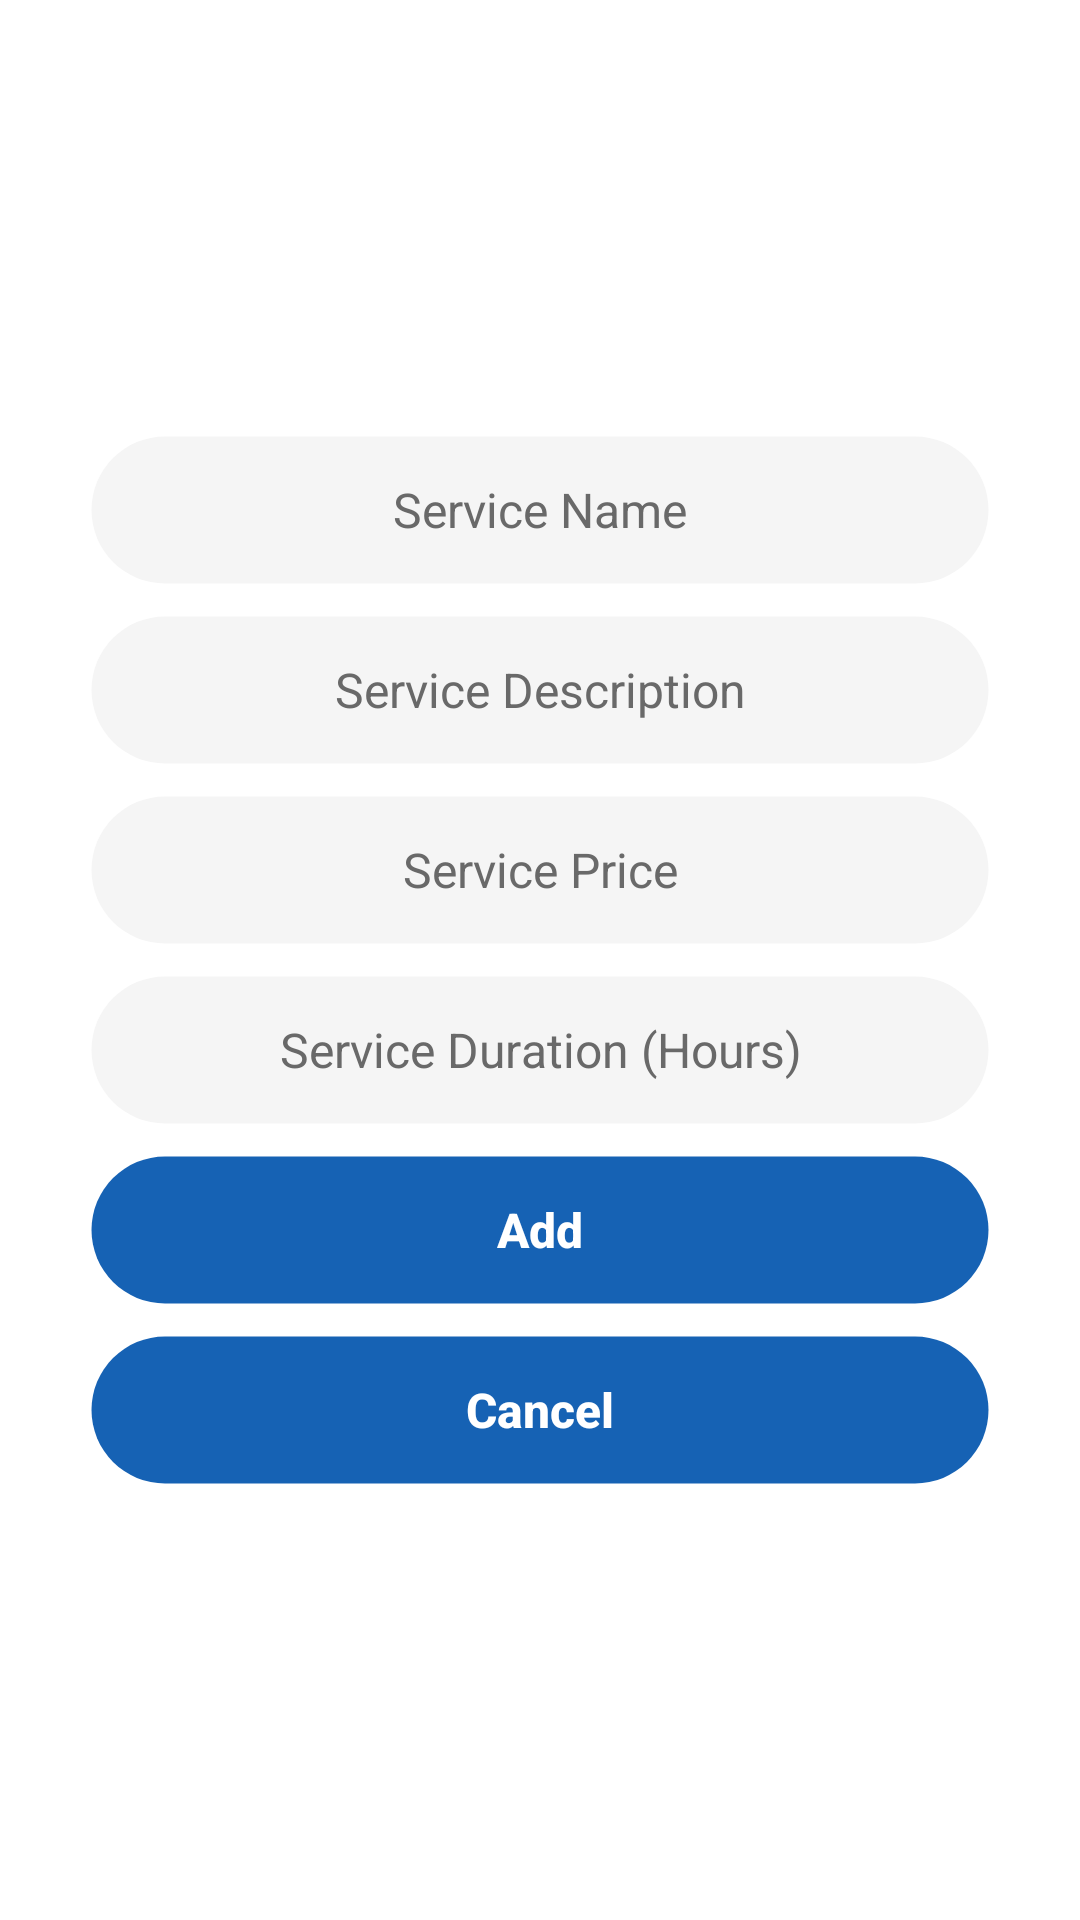

Produce the Android XML layout that renders to this screen, including the resource entries it uses.
<!-- AndroidManifest.xml: application theme RepairServiceApp -->
<!-- res/layout/fragment_add_service.xml -->
<?xml version="1.0" encoding="utf-8"?>
<LinearLayout xmlns:android="http://schemas.android.com/apk/res/android"
    xmlns:tools="http://schemas.android.com/tools"
    android:layout_width="match_parent"
    android:layout_height="match_parent"
    android:gravity="center"
    android:orientation="vertical"
    tools:context=".view.fragments.AddServiceFragment">

    <ScrollView
        android:layout_width="match_parent"
        android:layout_height="wrap_content">

        <LinearLayout
            android:layout_width="match_parent"
            android:layout_height="wrap_content"
            android:gravity="center"
            android:orientation="vertical"
            android:paddingTop="24dp"
            android:paddingBottom="24dp">

            <EditText
                android:id="@+id/edTxtServiceName"
                android:layout_width="300dp"
                android:layout_height="50dp"
                android:autofillHints=""
                android:background="@drawable/edit_field"
                android:ems="10"
                android:gravity="center"
                android:hint="@string/editServiceNamePlaceholder"
                android:inputType="text"
                android:paddingStart="10dp"
                android:paddingEnd="10dp"
                android:textColor="@color/blue"
                android:textColorHint="@color/gray"
                android:textSize="16sp" />

            <EditText
                android:id="@+id/edTxtServiceDescription"
                android:layout_width="300dp"
                android:layout_height="50dp"
                android:layout_marginTop="10dp"
                android:autofillHints=""
                android:background="@drawable/edit_field"
                android:ems="10"
                android:gravity="center"
                android:hint="@string/editServiceDescriptionPlaceholder"
                android:inputType="text"
                android:paddingStart="10dp"
                android:paddingEnd="10dp"
                android:textColor="@color/blue"
                android:textColorHint="@color/gray"
                android:textSize="16sp" />

            <EditText
                android:id="@+id/edTxtServicePrice"
                android:layout_width="300dp"
                android:layout_height="50dp"
                android:layout_marginTop="10dp"
                android:autofillHints=""
                android:background="@drawable/edit_field"
                android:ems="10"
                android:gravity="center"
                android:hint="@string/editServicePricePlaceholder"
                android:inputType="numberDecimal"
                android:paddingStart="10dp"
                android:paddingEnd="10dp"
                android:textColor="@color/blue"
                android:textColorHint="@color/gray"
                android:textSize="16sp" />

            <EditText
                android:id="@+id/edTxtServiceDuration"
                android:layout_width="300dp"
                android:layout_height="50dp"
                android:layout_marginTop="10dp"
                android:autofillHints=""
                android:background="@drawable/edit_field"
                android:ems="10"
                android:gravity="center"
                android:hint="@string/editServiceDurationPlaceholder"
                android:inputType="number"
                android:paddingStart="10dp"
                android:paddingEnd="10dp"
                android:textColor="@color/blue"
                android:textColorHint="@color/gray"
                android:textSize="16sp" />

            <Button
                android:id="@+id/btnAdd"
                style="@style/ButtonTextNoCaps"
                android:layout_width="300dp"
                android:layout_height="50dp"
                android:layout_marginTop="10dp"
                android:background="@drawable/button_enabled"
                android:text="@string/btnAdd"
                android:textColor="@color/white"
                android:textSize="16sp"
                android:textStyle="bold" />

            <Button
                android:id="@+id/btnCancel"
                style="@style/ButtonTextNoCaps"
                android:layout_width="300dp"
                android:layout_height="50dp"
                android:layout_marginTop="10dp"
                android:background="@drawable/button_enabled"
                android:text="@string/btnCancel"
                android:textColor="@color/white"
                android:textSize="16sp"
                android:textStyle="bold" />
        </LinearLayout>
    </ScrollView>

</LinearLayout>
<!-- resources referenced by this layout -->
<resources>
  <color name="blue">#FF1662B4</color>
  <color name="gray">#FF696969</color>
  <color name="white">#FFFFFFFF</color>
  <!-- drawable button_enabled (drawable) -->
  <?xml version="1.0" encoding="utf-8"?>
  <shape xmlns:android="http://schemas.android.com/apk/res/android"
      android:shape="rectangle">
  
      
      <solid android:color="@color/blue" />
  
      
      <stroke android:width="1dp" android:color="#00000000" />
  
      
      <corners android:radius="30dp" />
  
  </shape>
  <!-- drawable edit_field (drawable) -->
  <?xml version="1.0" encoding="utf-8"?>
  <shape xmlns:android="http://schemas.android.com/apk/res/android"
      android:shape="rectangle">
  
      
      <solid android:color="@color/light_gray" />
  
      
      <stroke android:width="1dp" android:color="#00000000" />
  
      
      <corners android:radius="30dp" />
  
  </shape>
  <string name="btnAdd">Add</string>
  <string name="btnCancel">Cancel</string>
  <string name="editServiceDescriptionPlaceholder">Service Description</string>
  <string name="editServiceDurationPlaceholder">Service Duration (Hours)</string>
  <string name="editServiceNamePlaceholder">Service Name</string>
  <string name="editServicePricePlaceholder">Service Price</string>
  <style name="ButtonTextNoCaps" parent="Widget.AppCompat.Button">
          <item name="android:textAllCaps">false</item>
      </style>
  <color name="light_gray">#FFF5F5F5</color>
  <style name="ThemeOverlay.App.DatePicker" parent="@style/ThemeOverlay.Material3.MaterialCalendar">
          <item name="colorSurface">@color/blue</item>
          <item name="colorOnSurface">@color/white</item>
          <item name="colorOnPrimary">@color/blue</item>
          <item name="colorPrimary">@color/white</item>
          <item name="colorPrimaryDark">@color/white</item>
          <item name="colorOnSurfaceVariant">@color/white</item>
          <item name="colorSecondaryContainer">@color/blue</item>
      </style>
  <style name="ThemeOverlay.App.TimePicker" parent="@style/ThemeOverlay.Material3.MaterialTimePicker">
          <item name="colorSurface">@color/blue</item>
          <item name="colorOnSurface">@color/white</item>
          <item name="colorPrimary">@color/white</item>
          <item name="colorPrimaryDark">@color/white</item>
          <item name="colorSecondaryContainer">@color/blue</item>
          <item name="colorTertiaryContainer">@color/white</item>
          <item name="colorOnTertiaryContainer">@color/blue</item>
          <item name="colorOutline">@color/white</item>
          <item name="chipStyle">@style/TimePicker.Chip</item>
      </style>
  <style name="CustomButton" parent="Widget.AppCompat.Button">
          <item name="colorOnSurface">@color/blue</item>
          <item name="android:background">@drawable/button_enabled</item>
          <item name="android:textColor">@color/white</item>
          <item name="android:textAllCaps">false</item>
          
      </style>
  <style name="TimePicker.Chip" parent="Widget.Material3.MaterialTimePicker.Display">
          <item name="chipBackgroundColor">@color/white</item>
          <item name="android:textColor">@color/blue</item>
      </style>
</resources>
